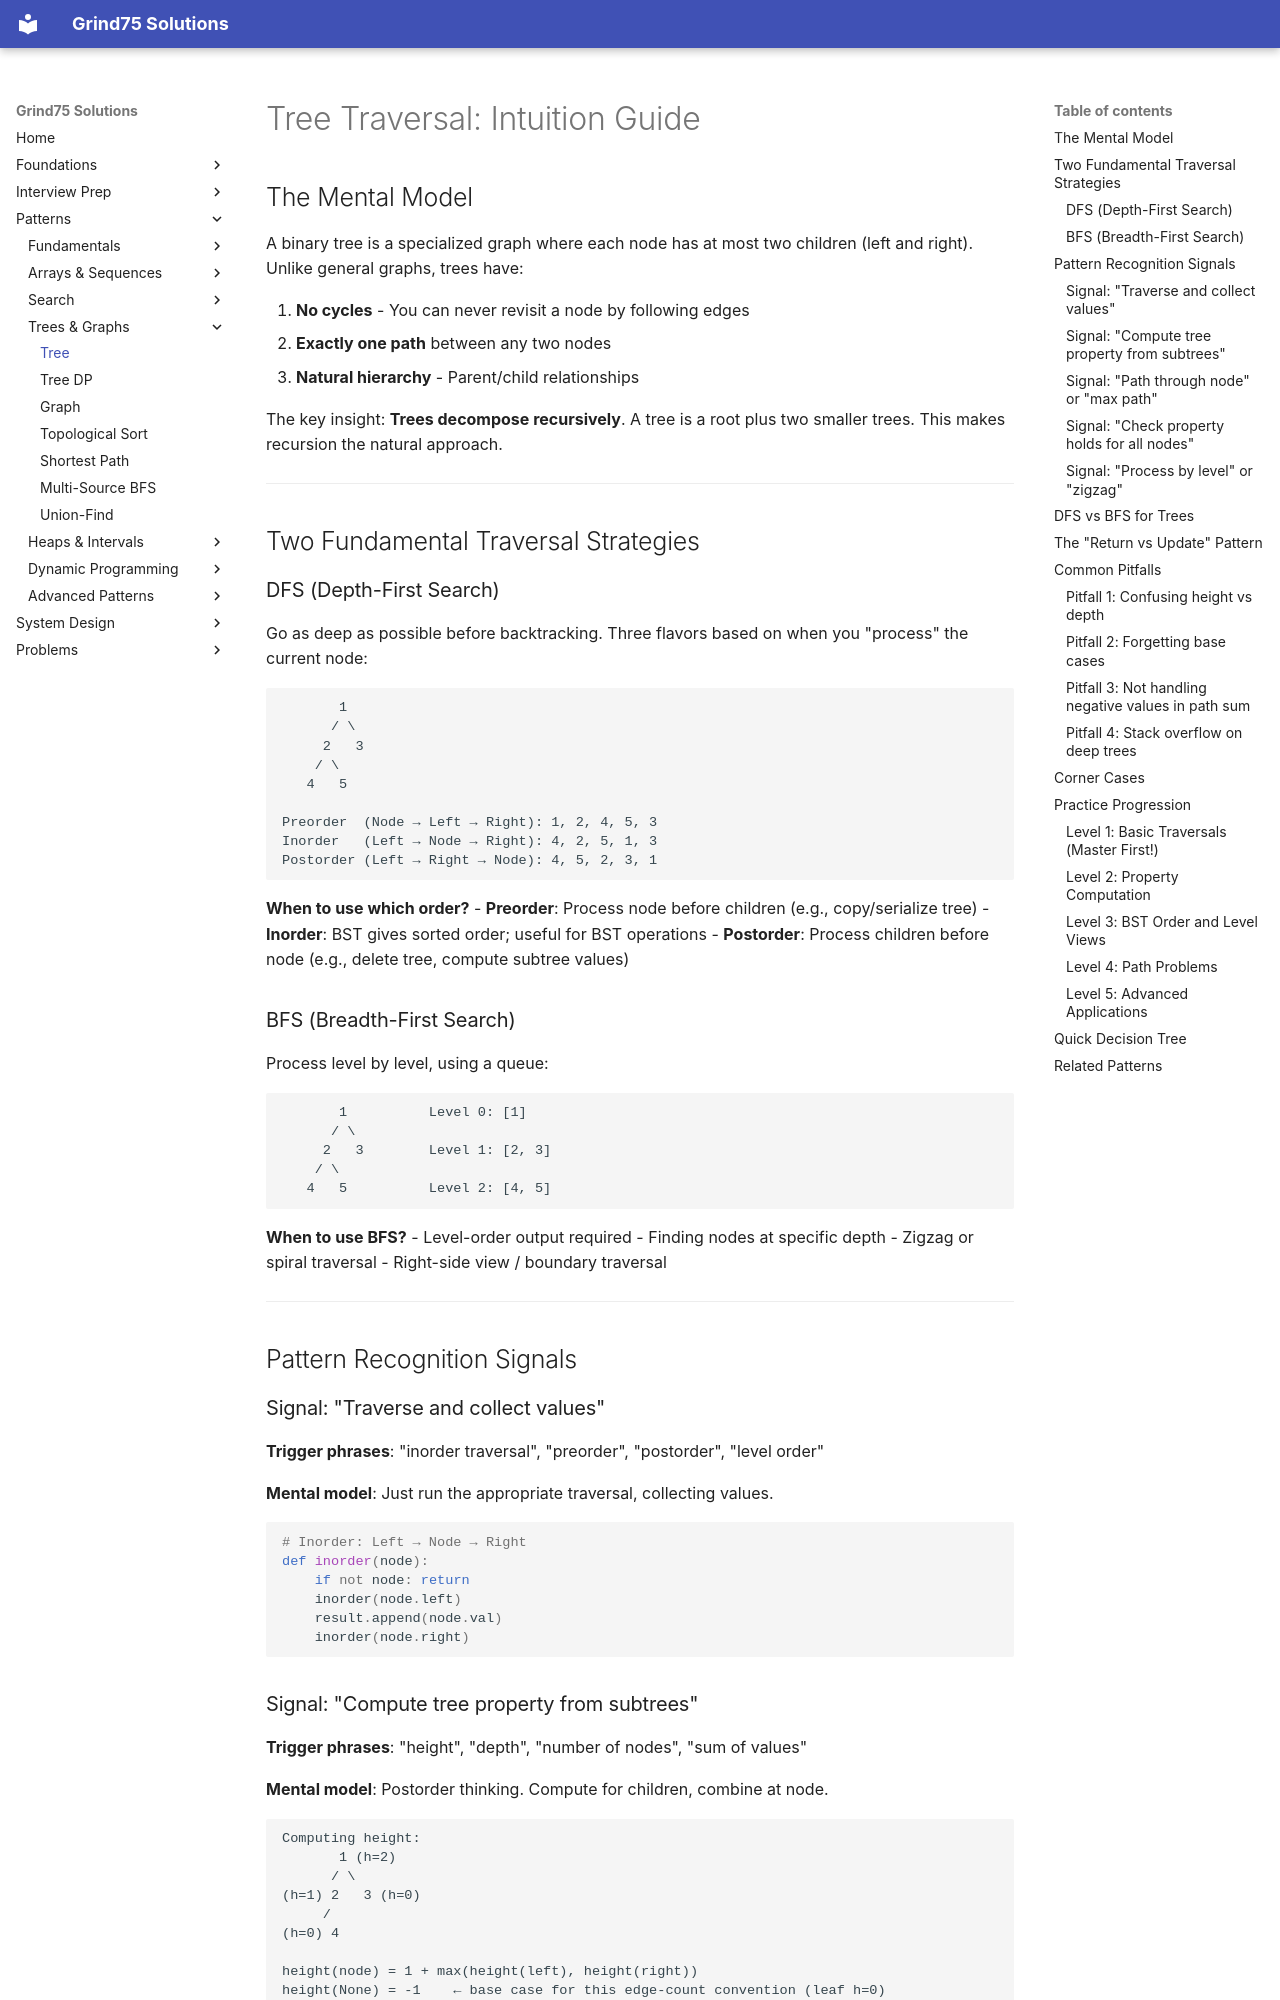

repository: ThoDHa/grind75 · page: patterns/tree/intuition/index.html · generator: mkdocs

# Tree Traversal: Intuition Guide

## The Mental Model

A binary tree is a specialized graph where each node has at most two children (left and right). Unlike general graphs, trees have:

1. **No cycles** - You can never revisit a node by following edges
2. **Exactly one path** between any two nodes
3. **Natural hierarchy** - Parent/child relationships

The key insight: **Trees decompose recursively**. A tree is a root plus two smaller trees. This makes recursion the natural approach.

---

## Two Fundamental Traversal Strategies

### DFS (Depth-First Search)

Go as deep as possible before backtracking. Three flavors based on when you "process" the current node:

```
       1
      / \
     2   3
    / \
   4   5

Preorder  (Node → Left → Right): 1, 2, 4, 5, 3
Inorder   (Left → Node → Right): 4, 2, 5, 1, 3
Postorder (Left → Right → Node): 4, 5, 2, 3, 1
```

**When to use which order?**
- **Preorder**: Process node before children (e.g., copy/serialize tree)
- **Inorder**: BST gives sorted order; useful for BST operations
- **Postorder**: Process children before node (e.g., delete tree, compute subtree values)

### BFS (Breadth-First Search)

Process level by level, using a queue:

```
       1          Level 0: [1]
      / \
     2   3        Level 1: [2, 3]
    / \
   4   5          Level 2: [4, 5]
```

**When to use BFS?**
- Level-order output required
- Finding nodes at specific depth
- Zigzag or spiral traversal
- Right-side view / boundary traversal

---

## Pattern Recognition Signals

### Signal: "Traverse and collect values"

**Trigger phrases**: "inorder traversal", "preorder", "postorder", "level order"

**Mental model**: Just run the appropriate traversal, collecting values.

```python
# Inorder: Left → Node → Right
def inorder(node):
    if not node: return
    inorder(node.left)
    result.append(node.val)
    inorder(node.right)
```

### Signal: "Compute tree property from subtrees"

**Trigger phrases**: "height", "depth", "number of nodes", "sum of values"

**Mental model**: Postorder thinking. Compute for children, combine at node.

```
Computing height:
       1 (h=2)
      / \
(h=1) 2   3 (h=0)
     /
(h=0) 4

height(node) = 1 + max(height(left), height(right))
height(None) = -1    ← base case for this edge-count convention (leaf h=0)
```

**Key insight**: Most tree properties follow this pattern:
```python
def compute(node):
    if not node: return BASE_CASE
    left_val = compute(node.left)
    right_val = compute(node.right)
    return COMBINE(node.val, left_val, right_val)
```
